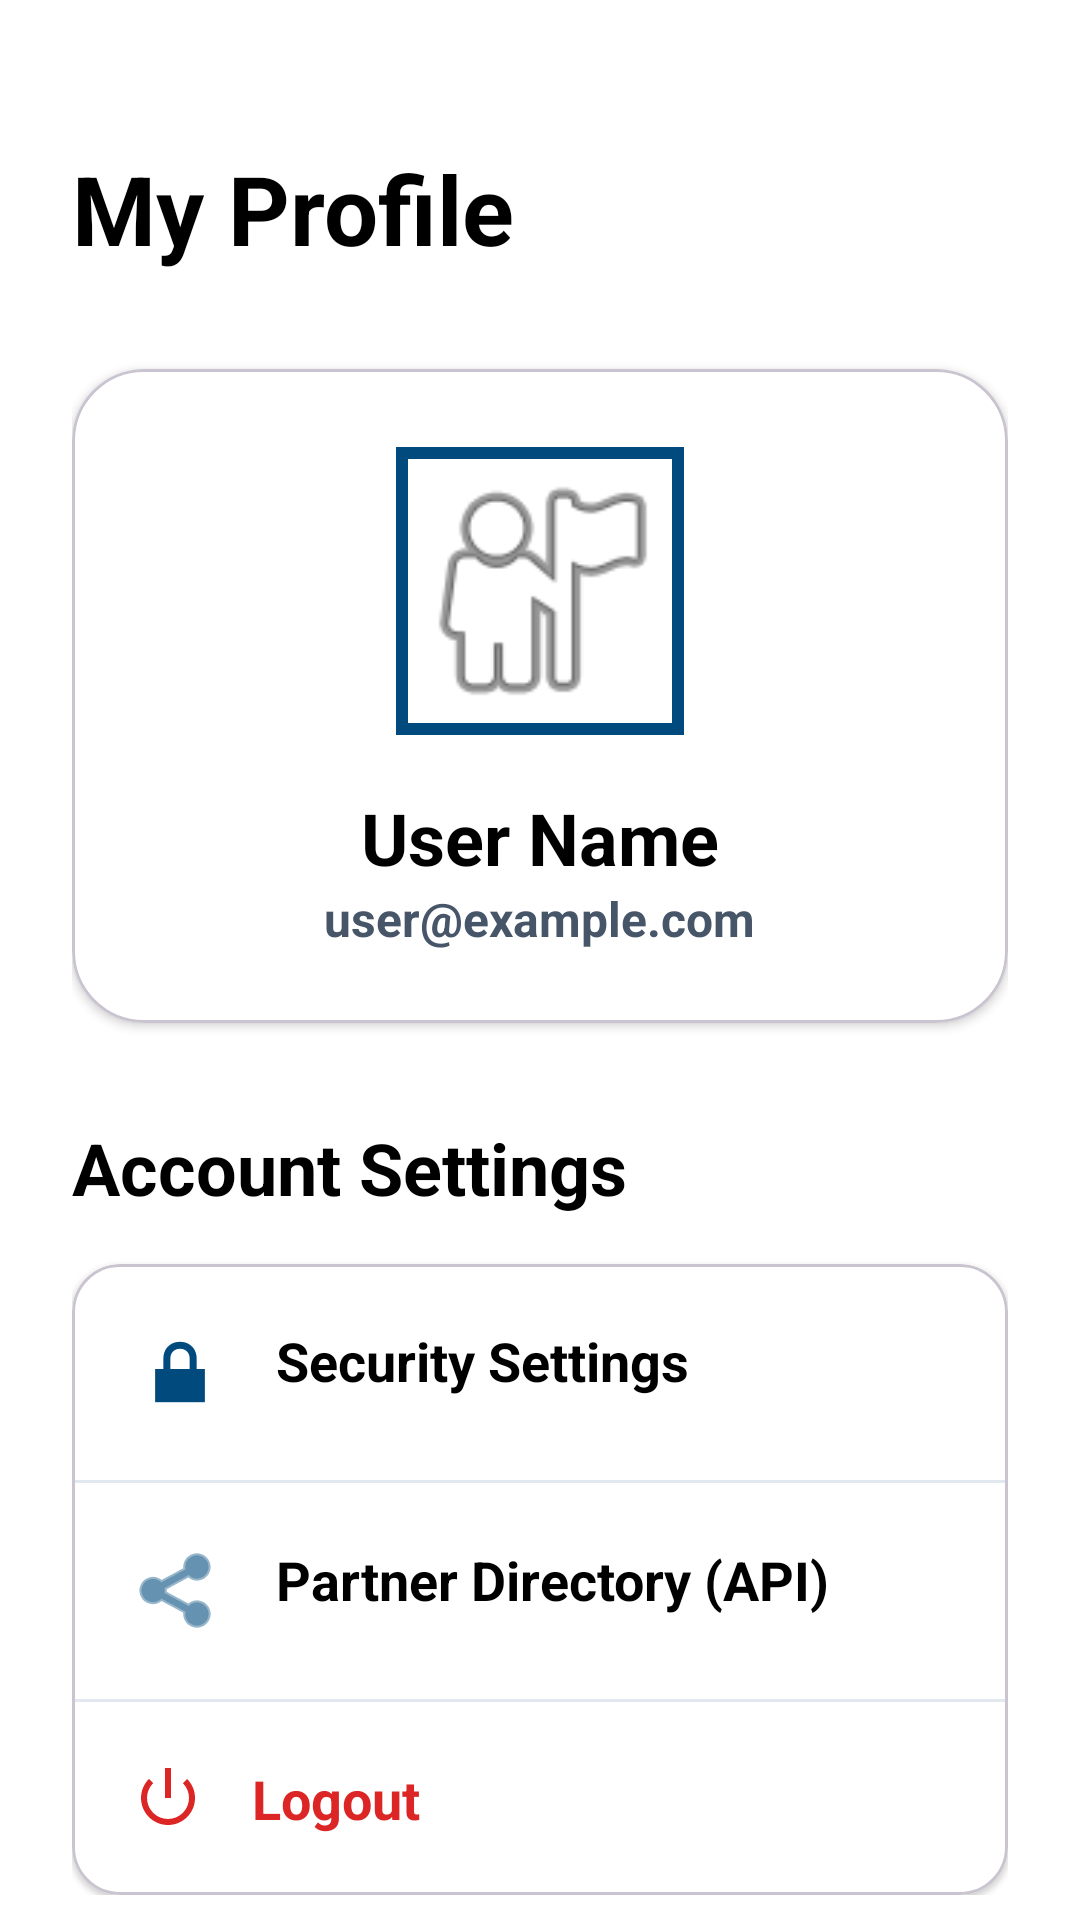

Here is an Android app screen rendered from its layout file. Give the layout XML and the strings, colors and styles it references.
<!-- AndroidManifest.xml: application theme Theme.Airtmg -->
<!-- res/layout/fragment_profile.xml -->
<?xml version="1.0" encoding="utf-8"?>
<androidx.core.widget.NestedScrollView xmlns:android="http://schemas.android.com/apk/res/android"
    xmlns:app="http://schemas.android.com/apk/res-auto"
    android:layout_width="match_parent"
    android:layout_height="match_parent"
    android:background="@color/white">

    <LinearLayout
        android:layout_width="match_parent"
        android:layout_height="wrap_content"
        android:orientation="vertical"
        android:padding="24dp">

        <TextView
            android:layout_width="wrap_content"
            android:layout_height="wrap_content"
            android:text="@string/my_profile"
            android:textSize="32sp"
            android:textStyle="bold"
            android:textColor="@color/black"
            android:layout_marginTop="24dp" />

        <com.google.android.material.card.MaterialCardView
            android:layout_width="match_parent"
            android:layout_height="wrap_content"
            android:layout_marginTop="32dp"
            app:cardCornerRadius="24dp"
            app:cardElevation="2dp"
            app:cardBackgroundColor="@color/white">

            <LinearLayout
                android:layout_width="match_parent"
                android:layout_height="wrap_content"
                android:orientation="vertical"
                android:padding="24dp"
                android:gravity="center">

                <com.google.android.material.imageview.ShapeableImageView
                    android:layout_width="100dp"
                    android:layout_height="100dp"
                    android:src="@android:drawable/ic_menu_myplaces"
                    app:shapeAppearanceOverlay="@style/ShapeAppearance.MaterialComponents.LargeComponent"
                    app:strokeColor="@color/primary"
                    app:strokeWidth="4dp"
                    android:padding="4dp" />

                <TextView
                    android:id="@+id/tvProfileName"
                    android:layout_width="wrap_content"
                    android:layout_height="wrap_content"
                    android:layout_marginTop="16dp"
                    android:text="User Name"
                    android:textSize="24sp"
                    android:textStyle="bold"
                    android:textColor="@color/black" />

                <TextView
                    android:id="@+id/tvProfileEmail"
                    android:layout_width="wrap_content"
                    android:layout_height="wrap_content"
                    android:text="user@example.com"
                    android:textSize="16sp"
                    android:textStyle="bold"
                    android:textColor="@color/textSecondary" />

            </LinearLayout>
        </com.google.android.material.card.MaterialCardView>

        <TextView
            android:layout_width="wrap_content"
            android:layout_height="wrap_content"
            android:layout_marginTop="32dp"
            android:text="@string/account_settings"
            android:textColor="@color/black"
            android:textSize="24sp"
            android:textStyle="bold" />

        <com.google.android.material.card.MaterialCardView
            android:layout_width="match_parent"
            android:layout_height="wrap_content"
            android:layout_marginTop="16dp"
            app:cardCornerRadius="16dp"
            app:cardElevation="1dp"
            app:cardBackgroundColor="@color/white">

            <LinearLayout
                android:layout_width="match_parent"
                android:layout_height="wrap_content"
                android:orientation="vertical">

                <TextView
                    android:id="@+id/tvSecuritySettings"
                    android:layout_width="match_parent"
                    android:layout_height="wrap_content"
                    android:padding="20dp"
                    android:text="Security Settings"
                    android:textSize="18sp"
                    android:textStyle="bold"
                    android:textColor="@color/black"
                    android:drawableStart="@android:drawable/ic_lock_lock"
                    android:drawablePadding="16dp"
                    app:drawableTint="@color/primary" />

                <View
                    android:layout_width="match_parent"
                    android:layout_height="1dp"
                    android:background="#E2E8F0" />

                <TextView
                    android:id="@+id/tvPartnerDirectory"
                    android:layout_width="match_parent"
                    android:layout_height="wrap_content"
                    android:padding="20dp"
                    android:text="Partner Directory (API)"
                    android:textSize="18sp"
                    android:textStyle="bold"
                    android:textColor="@color/black"
                    android:drawableStart="@android:drawable/ic_menu_share"
                    android:drawablePadding="16dp"
                    app:drawableTint="@color/primary" />

                <View
                    android:layout_width="match_parent"
                    android:layout_height="1dp"
                    android:background="#E2E8F0" />

                <TextView
                    android:id="@+id/tvLogout"
                    android:layout_width="match_parent"
                    android:layout_height="wrap_content"
                    android:padding="20dp"
                    android:text="@string/logout"
                    android:textSize="18sp"
                    android:textStyle="bold"
                    android:textColor="@color/accentRed"
                    android:drawableStart="@android:drawable/ic_lock_power_off"
                    android:drawablePadding="16dp"
                    app:drawableTint="@color/accentRed" />

            </LinearLayout>
        </com.google.android.material.card.MaterialCardView>

    </LinearLayout>
</androidx.core.widget.NestedScrollView>
<!-- resources referenced by this layout -->
<resources>
  <color name="accentRed">#DC2626</color>
  <color name="black">#000000</color>
  <color name="primary">#004A7D</color>
  <color name="textSecondary">#475569</color>
  <color name="white">#FFFFFF</color>
  <string name="account_settings">Account Settings</string>
  <string name="logout">Logout</string>
  <string name="my_profile">My Profile</string>
  <style name="Theme.Airtmg" parent="Theme.Material3.DayNight.NoActionBar">
          <item name="colorPrimary">@color/primary</item>
          <item name="colorOnPrimary">@color/onPrimary</item>
          <item name="colorPrimaryContainer">@color/primaryContainer</item>
          <item name="colorOnPrimaryContainer">@color/onPrimaryContainer</item>
  
          <item name="colorSecondary">@color/secondary</item>
          <item name="colorOnSecondary">@color/onSecondary</item>
  
          <item name="android:statusBarColor">?attr/colorSurface</item>
          <item name="android:windowLightStatusBar">true</item>
      </style>
  <color name="onPrimary">#FFFFFF</color>
  <color name="primaryContainer">#D1E4FF</color>
  <color name="onPrimaryContainer">#001D36</color>
  <color name="secondary">#3D4958</color>
  <color name="onSecondary">#FFFFFF</color>
</resources>
